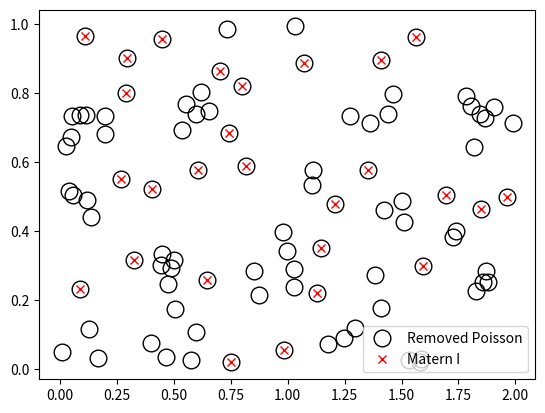

Python code for this plot:
# Simulate Matern hard-core point processes (Type I/II) on a rectangle.
# Author: H. Paul Keeler, 2019.
# [redacted]
# Repository: github.com/hpaulkeeler/posts
# For more details, see the post:
# hpaulkeeler.com/simulating-matern-hard-core-point-processes/

import numpy as np # NumPy package for arrays, random number generation, etc
import matplotlib.pyplot as plt  # For plotting

if __name__ == "__main__":

    num_sim = 1
    # Simulation window parameters
    xMin = 0
    xMax = 2
    yMin = 0
    yMax = 1

    #Parameters for the parent and daughter point processes
    lambdaPoisson = 50#density of underlying Poisson point process
    radiusCore = 0.1#radius of hard core

    #Extended simulation windows parameters
    rExt=radiusCore #extension parameter -- use core radius
    xMinExt=xMin-rExt
    xMaxExt=xMax+rExt
    yMinExt=yMin-rExt
    yMaxExt=yMax+rExt
    #rectangle dimensions
    xDeltaExt=xMaxExt-xMinExt
    yDeltaExt=yMaxExt-yMinExt
    areaTotalExt=xDeltaExt*yDeltaExt #area of extended rectangle

    for ss in range(num_sim):
        
        #Simulate Poisson point process for the parents
        numbPointsExt= np.random.poisson(areaTotalExt*lambdaPoisson)#Poisson number
        #x and y coordinates of Poisson points for the parent
        xxPoissonExt=xMinExt+xDeltaExt*np.random.rand(numbPointsExt)
        yyPoissonExt=yMinExt+yDeltaExt*np.random.rand(numbPointsExt)
        
        #thin points if outside the simulation window
        booleWindow=((xxPoissonExt>=xMin)&(xxPoissonExt<=xMax)&(yyPoissonExt>=yMin)&(yyPoissonExt<=yMax))
        indexWindow=np.arange(numbPointsExt)[booleWindow]
        #retain points inside simulation window
        xxPoisson=xxPoissonExt[booleWindow]
        yyPoisson=yyPoissonExt[booleWindow]
        
        numbPoints=len(xxPoisson) #number of Poisson points in window
        #create random marks for ages
        
        ###START Removing/thinning points START###
        booleRemoveI=np.zeros(numbPoints, dtype=bool)#Index for removing points -- Matern I
        for ii in range(numbPoints):
            distTemp=np.hypot(xxPoisson[ii]-xxPoissonExt,yyPoisson[ii]-yyPoissonExt) #distances to other points        
            booleInDisk=(distTemp<radiusCore)&(distTemp>0)#check if inside disk
            
            #Matern I
            booleRemoveI[ii]=any(booleInDisk)
        ###END Removing/thinning points END###
        
        #Remove/keep points to generate Matern hard-core processes
        #Matérn I
        booleKeepI=~(booleRemoveI)
        xxMaternI=xxPoisson[booleKeepI]
        yyMaternI=yyPoisson[booleKeepI]

    ###END Simulations END####

    ##Plotting
    markerSize=12; #marker size for the Poisson points
    plt.plot(xxPoisson,yyPoisson, 'ko',markerfacecolor="None",markersize=markerSize)
    plt.plot(xxMaternI,yyMaternI, 'rx',markersize=markerSize/2)
    plt.legend(('Removed Poisson','Matern I'))

    #Compare statistics
    diskArea=np.pi*radiusCore**2 #area of disk
    areaWindow=(xMax-xMin)*(yMax-yMin) #area of simulation window

    #underlying Poisson point process
    plt.show()